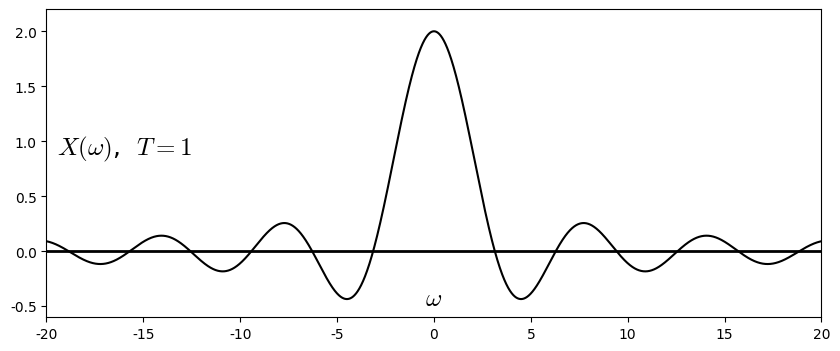

The script that saved this image: (Note: this script raises an exception after producing the figure.)
#%matplotlib osx
%matplotlib inline

import matplotlib.pyplot as plt
import matplotlib.lines as ln
import numpy as np

plt.rcParams['font.family'] = 'Times New Roman'
plt.rcParams['mathtext.fontset'] = 'cm'

fig = plt.figure(figsize=(10,4), dpi=300)
#fig = plt.figure(figsize=(10,4))
fig.patch.set_alpha(0.)

ax =fig.add_subplot(111)

step = 0.01
T = 1
omega = np.arange(-20, 20, step)
X = 2*T*np.sinc(T*omega/np.pi)

plt.xlim([-20, 20])
plt.ylim([-0.6, 2.2])
plt.axhline(0, color='k', linewidth=2)
ax.xaxis.set_label_coords(1.03, 0.1)
ax.yaxis.set_label_coords(0.1,1.02)
plt.xlabel('$\omega$', fontsize=18)
plt.ylabel('$X(\omega)$,  $T = 1$', fontsize=18, rotation=0)
#plt.xticks([0,1,2,3,4,5,6])
plt.yticks([-0.5, 0, 0.5, 1.0, 1.5, 2.0])

plt.plot(omega,X, color='k')
#markerline, stemlines, baseline = plt.stem(n,x)
#plt.setp(markerline, 'markerfacecolor', 'k')
#plt.setp(stemlines, 'color', 'k')
#plt.setp(baseline, 'color', 'k')

plt.subplots_adjust(left=None, bottom=None, right=None, top=None, wspace=None, hspace=0.5)
plt.savefig('./figures/fig5.5.png')
#plt.savefig('./figures/fig5.5.eps')
plt.show()

plt.close()



